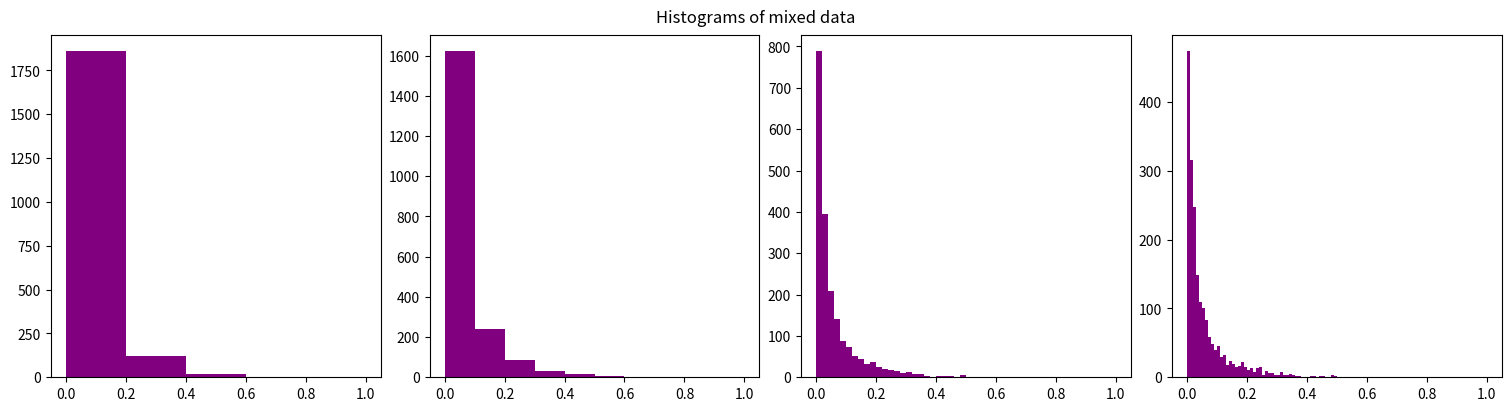

This figure's Python source: (Note: this script raises an exception after producing the figure.)
import numpy as np
import matplotlib.pyplot as plt
import statistics
import scipy

# https://radzion.com/blog/probability/method
# https://numpy.org/doc/stable/reference/random/generated/numpy.random.exponential.html
# https://en.wikipedia.org/wiki/Method_of_moments_(statistics)
# https://docs.scipy.org/doc/scipy/reference/generated/scipy.stats.moment.html
# We found this that may be interesting


def k_moment(data, k=1):
    """
        This function returns the estimate of the kth moment of the data set.
    """
    n=len(data)
    sum=np.sum(data**k)
    return (1/n)*sum

#Generating the two random datasets of exponential distributions (lambda=10,lambda=50)
s1 = np.random.exponential((1/10),1000)
s2 = np.random.exponential((1/50),1000)

#mixing data sets
s = np.append(s1, s2)

#We are trying to estimate two parameters so we only need 2 moments.
print(s)
(m1,m2)= (k_moment(s,1),k_moment(s,2))
print(m1)
print(m2)
print((m2/2 - m1**2))
# Using the formulas we derived:
lambda1=(m1+np.sqrt(0.5*m2-m1**2))**(-1)
lambda2=(m1-np.sqrt(0.5*m2-m1**2))**(-1)

print(rf"From applying the method of moments on this randomly generated exponential mixed dataset we obtain: lambda_1={lambda1} lambda_2={lambda2}")
bins = [5,10,50,100]
fig,ax=plt.subplots(1, 4, figsize=(15,4), constrained_layout=True)
for k,i in enumerate(bins):
    n = ax[k].hist(s, i, [0,1],color='purple')
fig.suptitle("Histograms of mixed data")
# plt.show()

# Method of least squares, a=lambda1, b=lambda2
f = lambda x,a, b: 0.5*(a*np.exp(-a*x) + b*np.exp(-b*x))

def chi_s(f, a, b, x, y, yerr):
    """

    Calculates the chi squared value of certain parameters a and b on a dataset and function.

    Arguments:
            f       (function)                  The function that we want to test the parameters on
            a       (scalar or array-like)      First parameter to go into function f
            b       (scalar or array-like)      Second parameter to go into function f
            x       (array-like)                Dataset of x values
            y       (array-like)                Dataset of corresponding y values
            yerr    (array-like)                Dataset containing the corresponding error in those y values
    Returns:
            result  (float)                     The chi squared value of parameters a & b on function f of the dataset.

    """
    prediction = [f(x_val,a,b) for x_val in x]
    result = 0
    for i in range(0, len(y)):
        result += ((y[i] - prediction[i])**2/prediction[i])
    return result

def least_squares(f, x, y, yerr, interv, interv2, acc):
    """

    Calculates the optimal parameters a & b for funtion f to fit on certain dataset using the chi squared test.
    (optional) Draws a contour plot of the possible parameters and their chi squared values. Off by default.
    
    WARNING: Drawing a contour plot DOES change the axes that matplotlib is currently working on.
    
    Arguments:
            f       (function)                  The function of which you want to determine its parameters
            x       (array-like)                Dataset of x values
            y       (array-like)                Dataset of corresponding y values
            yerr    (array-like)                Dataset containing the corresponding error in those y values
            interv  (array-like of size 2)      a will be determined between this interval
            interv2 (array-like of size 2)      b will be determined between this interval
            acc     (int)                       Accuracy of the test. The space of the interval will be divided into this many parts to perform the test on.
    Returns:
            a, b    (floats)                    The parameters of f for optimal fit through the dataset

    """
    # We use a meshgrid because it's way way faster and simpler than a nested for-loop. 
    # TECHNICALLY this still loops over the interval and stores it in a square array, satisfying the exercise.
    av,bv = np.meshgrid(np.linspace(interv[0], interv[1], acc),np.linspace(interv2[0], interv2[1], acc), indexing='xy')
    chisquared = chi_s(f, av, bv, x, y, yerr)
    # Get the index containing the lowest chisquared value. We have to unravel because np.argmin flattens the whole 2d array.
    index = np.unravel_index(np.argmin(chisquared),chisquared.shape)
    a = av[index]
    b = bv[index]
    return a,b

x = np.linspace(0,1, len(s))
a,b = least_squares(f, x, n, np.zeros(len(s)), [8,60], [8, 60], len(s))
# print(a,b)
print(f"Least squares: {a,b}")

for i in bins:
    plt.hist(s, bins=i, density=True)
    plt.plot(x, f(x, a, b))
    plt.show()

plt.legend()
plt.xlabel("time (s)")
plt.ylabel("counts")